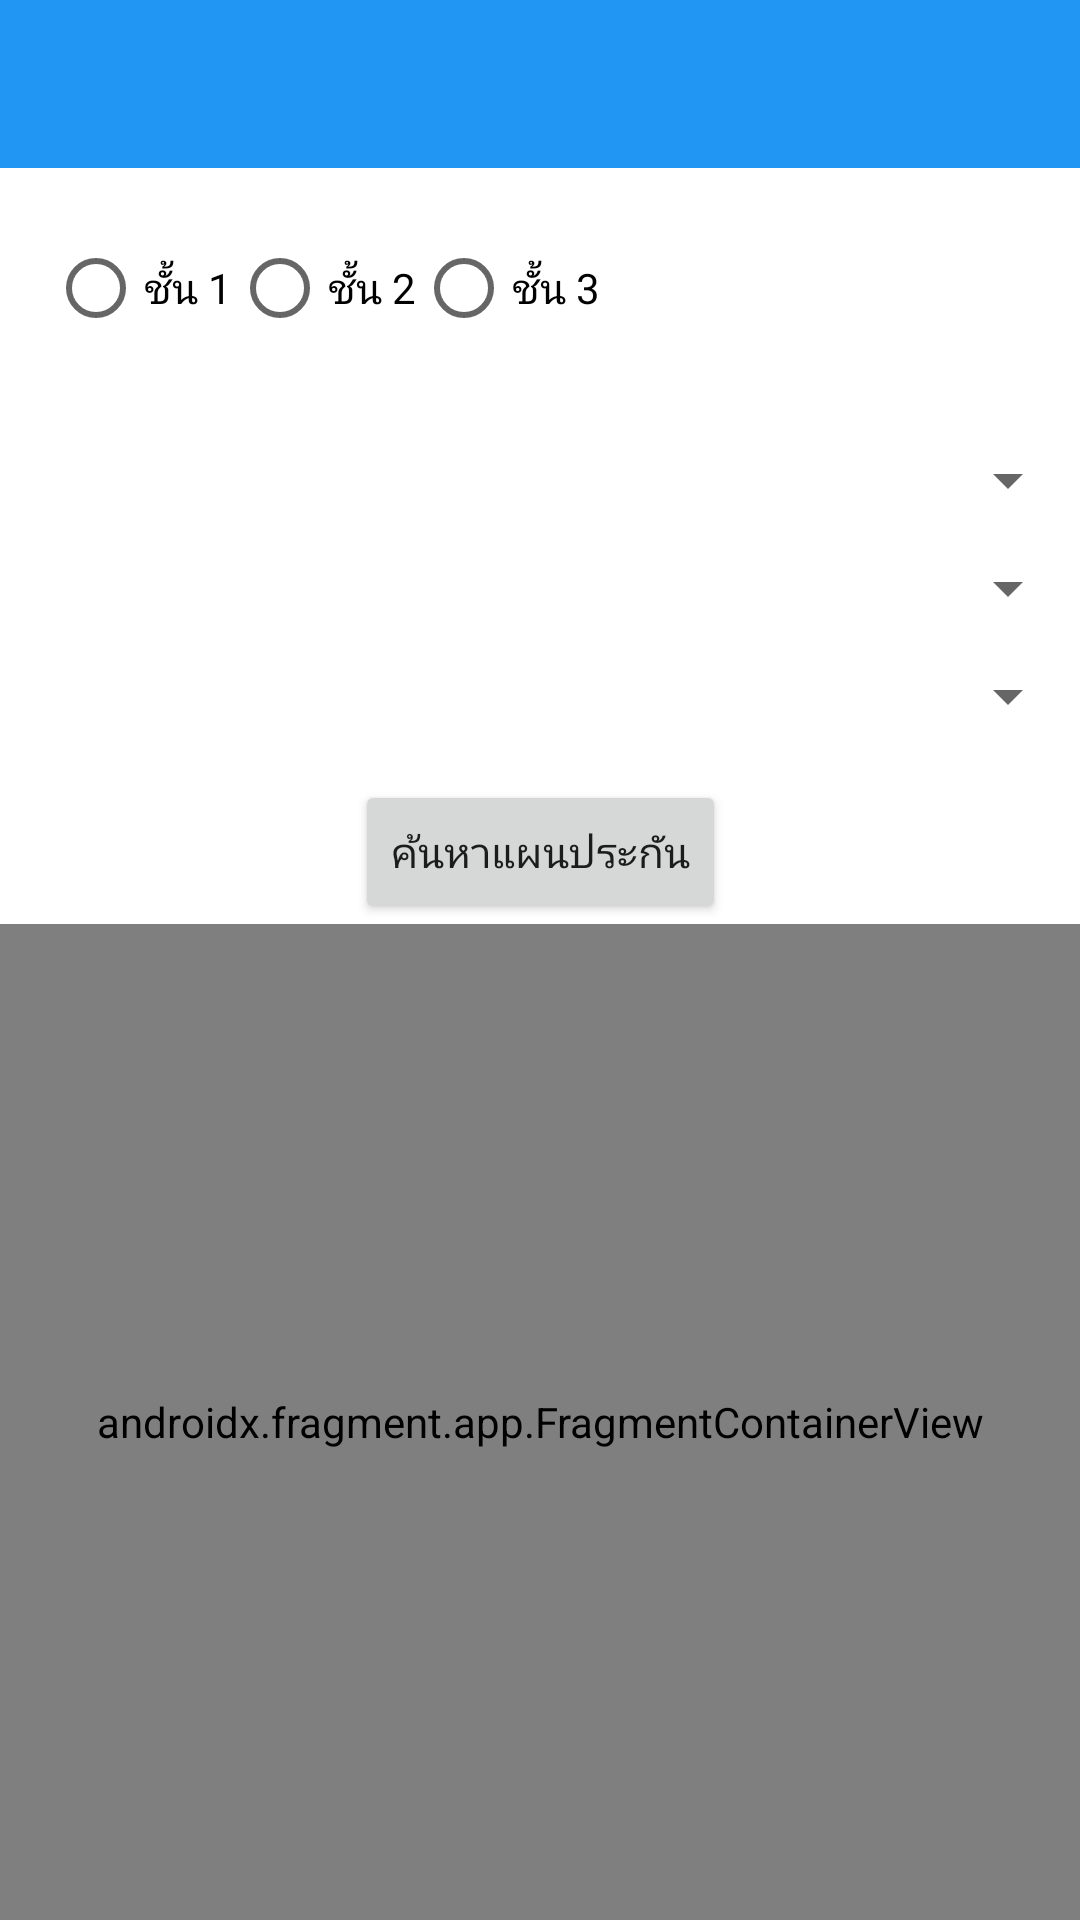

Here is an Android app screen rendered from its layout file. Give the layout XML and the strings, colors and styles it references.
<!-- AndroidManifest.xml: application theme Theme.ProjectPagun -->
<!-- res/layout/activity_select_plan.xml -->
<?xml version="1.0" encoding="utf-8"?>
<androidx.constraintlayout.widget.ConstraintLayout
    xmlns:android="http://schemas.android.com/apk/res/android"
    xmlns:app="http://schemas.android.com/apk/res-auto"
    xmlns:tools="http://schemas.android.com/tools"
    android:layout_width="match_parent"
    android:layout_height="match_parent"
    tools:context=".ui.insurance.SelectPlanActivity">

    
    <androidx.appcompat.widget.Toolbar
        android:id="@+id/toolbar"
        android:layout_width="match_parent"
        android:layout_height="wrap_content"
        android:background="?attr/colorPrimary"
        android:title="เลือกแผนประกัน"
        android:titleTextColor="@android:color/white"
        app:layout_constraintTop_toTopOf="parent"/>

    
    <RadioGroup
        android:id="@+id/radioGroup"
        android:layout_width="match_parent"
        android:layout_height="wrap_content"
        android:orientation="horizontal"
        app:layout_constraintTop_toBottomOf="@id/toolbar"
        app:layout_constraintStart_toStartOf="parent"
        app:layout_constraintEnd_toEndOf="parent"
        android:padding="16dp">

        <RadioButton
            android:id="@+id/radioType1"
            android:layout_width="wrap_content"
            android:layout_height="wrap_content"
            android:text="ชั้น 1" />

        <RadioButton
            android:id="@+id/radioType2"
            android:layout_width="wrap_content"
            android:layout_height="wrap_content"
            android:text="ชั้น 2" />

        <RadioButton
            android:id="@+id/radioType3"
            android:layout_width="wrap_content"
            android:layout_height="wrap_content"
            android:text="ชั้น 3" />
    </RadioGroup>

    
    <Spinner
        android:id="@+id/spinnerBrand"
        android:layout_width="match_parent"
        android:layout_height="wrap_content"
        android:layout_marginTop="12dp"
        app:layout_constraintTop_toBottomOf="@id/radioGroup"
        app:layout_constraintStart_toStartOf="parent"
        app:layout_constraintEnd_toEndOf="parent"/>

    
    <Spinner
        android:id="@+id/spinnerModel"
        android:layout_width="match_parent"
        android:layout_height="wrap_content"
        android:layout_marginTop="12dp"
        app:layout_constraintTop_toBottomOf="@id/spinnerBrand"
        app:layout_constraintStart_toStartOf="parent"
        app:layout_constraintEnd_toEndOf="parent"/>

    
    <Spinner
        android:id="@+id/spinnerYear"
        android:layout_width="match_parent"
        android:layout_height="wrap_content"
        android:layout_marginTop="12dp"
        app:layout_constraintTop_toBottomOf="@id/spinnerModel"
        app:layout_constraintStart_toStartOf="parent"
        app:layout_constraintEnd_toEndOf="parent"/>

    
    <Button
        android:id="@+id/btnSearch"
        android:layout_width="wrap_content"
        android:layout_height="wrap_content"
        android:text="ค้นหาแผนประกัน"
        android:layout_marginTop="16dp"
        app:layout_constraintTop_toBottomOf="@id/spinnerYear"
        app:layout_constraintStart_toStartOf="parent"
        app:layout_constraintEnd_toEndOf="parent"/>

    
    <androidx.fragment.app.FragmentContainerView
        android:id="@+id/fragment_container"
        android:name="androidx.navigation.fragment.NavHostFragment"
        android:layout_width="match_parent"
        android:layout_height="0dp"
        app:defaultNavHost="true"
        app:navGraph="@navigation/mobile_navigation"
        app:layout_constraintTop_toBottomOf="@id/btnSearch"
        app:layout_constraintBottom_toBottomOf="parent"/>

</androidx.constraintlayout.widget.ConstraintLayout>
<!-- resources referenced by this layout -->
<resources>
  <style name="Theme.ProjectPagun" parent="Theme.MaterialComponents.DayNight.NoActionBar">
          
          <item name="colorPrimary">#2196F3</item>
          <item name="colorPrimaryVariant">#1976D2</item>
          <item name="colorOnPrimary">@android:color/white</item>
  
          
          <item name="colorSecondary">@color/teal_200</item>
          <item name="colorSecondaryVariant">@color/teal_700</item>
          <item name="colorOnSecondary">@android:color/black</item>
  
          
          <item name="android:statusBarColor">@android:color/white</item>
          <item name="android:windowLightStatusBar">true</item>
  
  
      </style>
  <color name="teal_200">#FF03DAC5</color>
  <color name="teal_700">#FF018786</color>
</resources>
